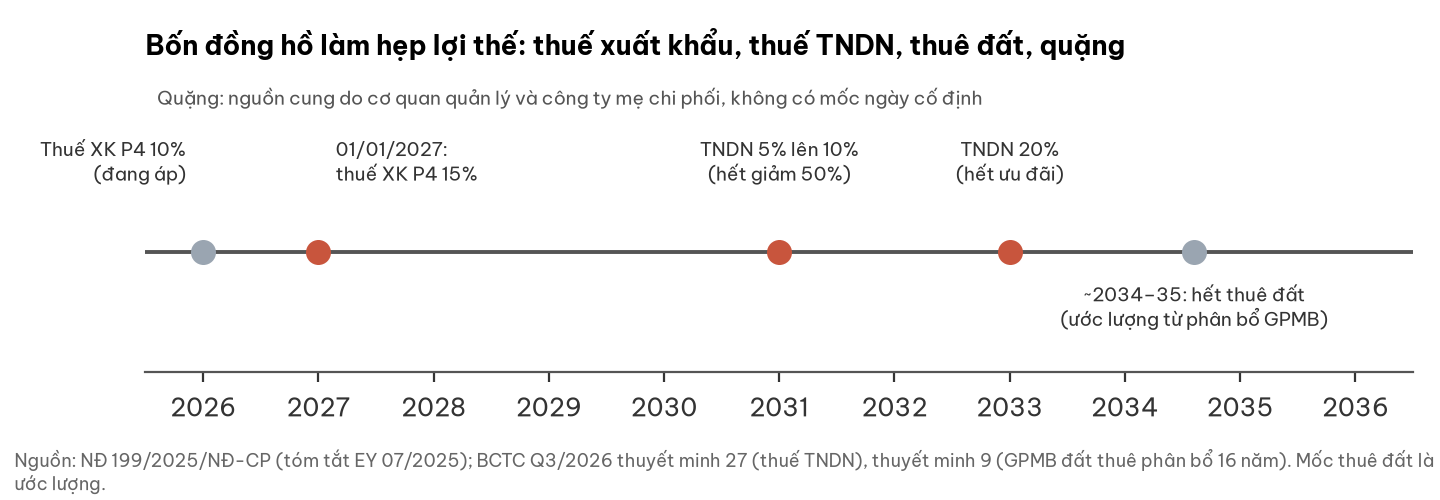

Values plotted in this chart, from the file beside it:
moc, su_kien
2026, Thuế XK P4 10% (đang áp)
2027, 01/01/2027: thuế XK P4 15%
2031, TNDN 5% lên 10% (hết giảm 50%)
2033, TNDN 20% (hết ưu đãi)
2035, ~2034–35: hết thuê đất (ước lượng từ phâ…
